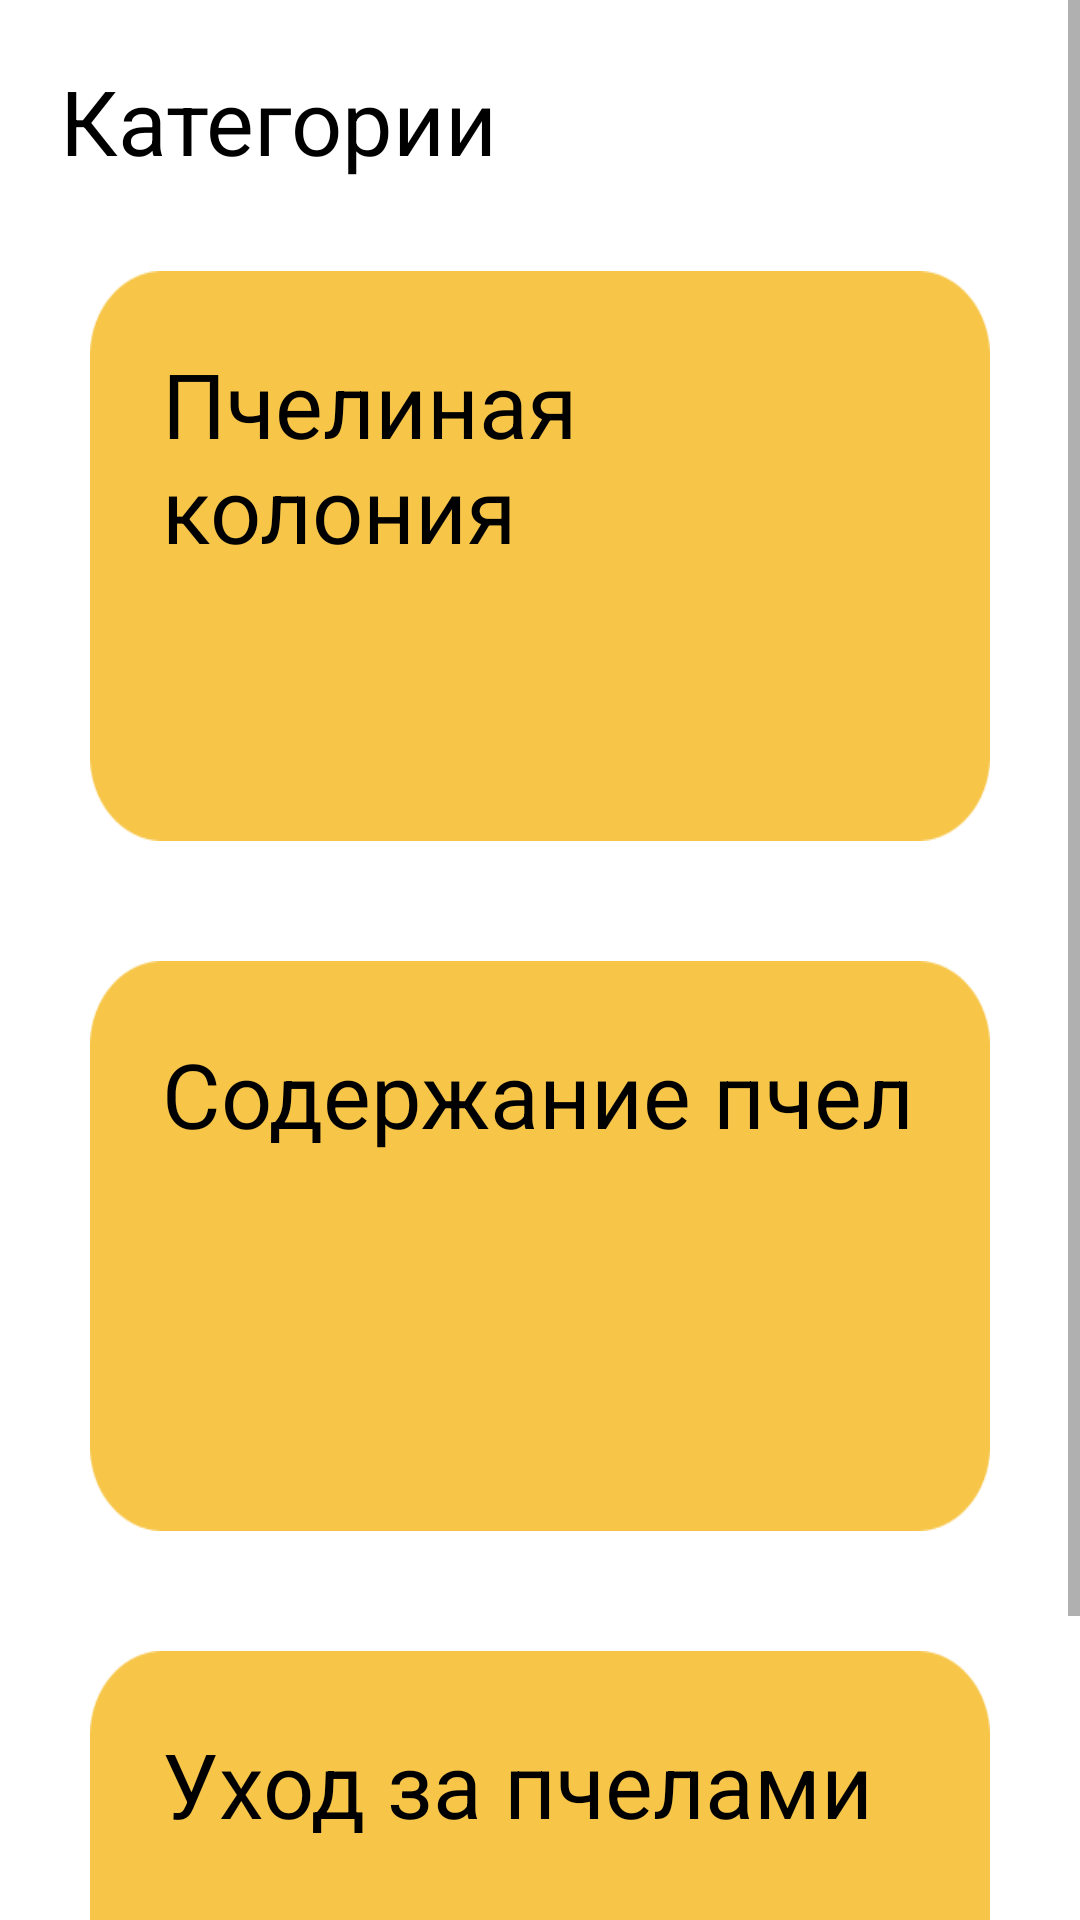

This screen was rendered from an Android layout file. Write that file and the resources it references.
<!-- AndroidManifest.xml: application theme Theme.Apairy -->
<!-- res/layout/fragment_theory.xml -->
<?xml version="1.0" encoding="utf-8"?>
<ScrollView xmlns:android="http://schemas.android.com/apk/res/android"
    xmlns:app="http://schemas.android.com/apk/res-auto"
    xmlns:tools="http://schemas.android.com/tools"
    android:layout_width="match_parent"
    android:layout_height="match_parent"
    tools:context=".fragments.TheoryFragment">

    <LinearLayout
        android:layout_width="match_parent"
        android:layout_height="wrap_content"
        android:orientation="vertical"
        android:layout_margin="10dp">

        <TextView
            android:layout_width="wrap_content"
            android:layout_height="wrap_content"
            android:padding="10dp"
            android:text="Категории"
            android:textColor="@color/black"
            android:textSize="30sp" />

        <RelativeLayout
            android:id="@+id/theory_topic1"
            android:layout_width="match_parent"
            android:layout_height="190dp"
            android:background="@drawable/round_bg"
            android:layout_margin="20dp">

            <TextView
                android:layout_width="wrap_content"
                android:layout_height="wrap_content"
                android:padding="24dp"
                android:text="Пчелиная колония"
                android:textColor="@color/black"
                android:textSize="30sp" />
        </RelativeLayout>

        <RelativeLayout
            android:id="@+id/theory_topic2"
            android:layout_width="match_parent"
            android:layout_height="190dp"
            android:background="@drawable/round_bg"
            android:layout_margin="20dp">

            <TextView
                android:layout_width="wrap_content"
                android:layout_height="wrap_content"
                android:padding="24dp"
                android:text="Содержание пчел"
                android:textColor="@color/black"
                android:textSize="30sp" />
        </RelativeLayout>

        <RelativeLayout
            android:id="@+id/theory_topic3"
            android:layout_width="match_parent"
            android:layout_height="190dp"
            android:background="@drawable/round_bg"
            android:layout_margin="20dp">

            <TextView
                android:layout_width="wrap_content"
                android:layout_height="wrap_content"
                android:padding="24dp"
                android:text="Уход за пчелами"
                android:textColor="@color/black"
                android:textSize="30sp" />
        </RelativeLayout>









    </LinearLayout>



</ScrollView>
<!-- resources referenced by this layout -->
<resources>
  <color name="black">#FF000000</color>
  <!-- drawable round_bg: png bitmap (drawable, 2697 bytes) -->
  <style name="Theme.Apairy" parent="Base.Theme.Apairy" />
  <style name="Base.Theme.Apairy" parent="Theme.MaterialComponents.DayNight.DarkActionBar">
          
          <item name="colorPrimary">@color/orange</item>
          <item name="colorPrimaryVariant">@color/orange</item>
          <item name="colorOnPrimary">@color/white</item>
          
          <item name="colorSecondary">@color/orange</item>
          <item name="colorSecondaryVariant">@color/orange</item>
          <item name="colorOnSecondary">@color/black</item>
          
          <item name="android:statusBarColor">?attr/colorPrimaryVariant</item>
          
      </style>
  <color name="orange">#FFCF40</color>
  <color name="white">#FFFFFFFF</color>
</resources>
